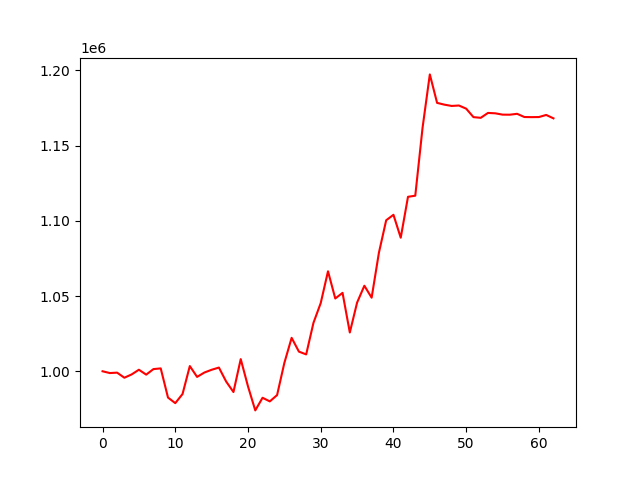

Data behind this chart, as committed beside it:
account_value, date, daily_return
1000000, 2022-04-20, 
998808, 2022-04-21, -0.001192
999087, 2022-04-22, 0.0002793
995714, 2022-04-25, -0.003376
997898, 2022-04-26, 0.002193
1001016, 2022-04-27, 0.003125
997763, 2022-04-28, -0.00325
1001443, 2022-04-29, 0.003689
1001902, 2022-05-05, 0.0004581
982524, 2022-05-06, -0.01934
978819, 2022-05-09, -0.003771
984889, 2022-05-10, 0.006202
1003453, 2022-05-11, 0.01885
996254, 2022-05-12, -0.007175
999157, 2022-05-13, 0.002915
1000996, 2022-05-16, 0.00184
1002463, 2022-05-17, 0.001466
993144, 2022-05-18, -0.009296
986196, 2022-05-19, -0.006996
1008067, 2022-05-20, 0.02218
989950, 2022-05-23, -0.01797
973996, 2022-05-24, -0.01612
982387, 2022-05-25, 0.008615
979982, 2022-05-26, -0.002448
984171, 2022-05-27, 0.004274
1005560, 2022-05-30, 0.02173
1022215, 2022-05-31, 0.01656
1013052, 2022-06-01, -0.008964
1011204, 2022-06-02, -0.001824
1032164, 2022-06-06, 0.02073
1045316, 2022-06-07, 0.01274
1066427, 2022-06-08, 0.0202
1048360, 2022-06-09, -0.01694
1052096, 2022-06-10, 0.003563
1025752, 2022-06-13, -0.02504
1045623, 2022-06-14, 0.01937
1056829, 2022-06-15, 0.01072
1048885, 2022-06-16, -0.007516
1078765, 2022-06-17, 0.02849
1100332, 2022-06-20, 0.01999
1103964, 2022-06-21, 0.003301
1088740, 2022-06-22, -0.01379
1115920, 2022-06-23, 0.02496
1116658, 2022-06-24, 0.0006616
1161744, 2022-06-27, 0.04038
1197254, 2022-06-28, 0.03057
1178333, 2022-06-29, -0.0158
1177154, 2022-06-30, -0.001
1176294, 2022-07-01, -0.0007305
1176584, 2022-07-04, 0.0002464
1174491, 2022-07-05, -0.001779
1168863, 2022-07-06, -0.004792
1168401, 2022-07-07, -0.0003954
1171653, 2022-07-08, 0.002783
1171397, 2022-07-11, -0.0002185
1170518, 2022-07-12, -0.0007502
1170477, 2022-07-13, -3.501099270197816e-05
1171063, 2022-07-14, 0.0005004
1168937, 2022-07-15, -0.001815
1168855, 2022-07-18, -6.987031991345649e-05
... 3 more rows
